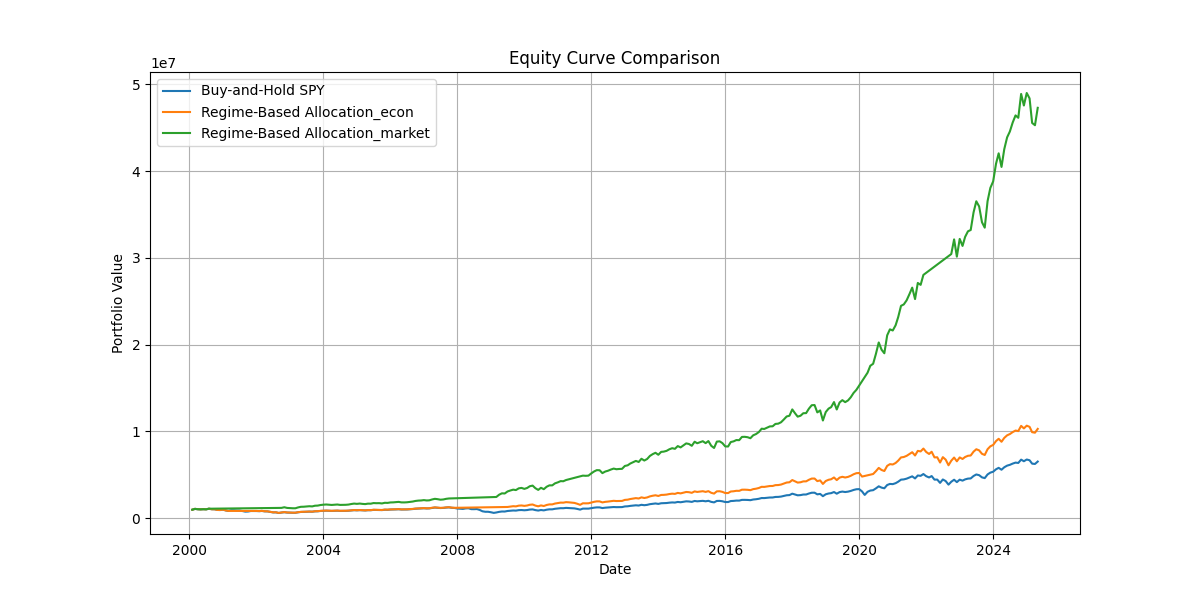

Source data for this figure (header and first rows):
Date, Buy-and-Hold SPY, Regime-Based Allocation_econ, Regime-Based Allocation_market
2000-02-01, 984774, 984774, 984774
2000-03-01, 1077474, 1077474, 1077474
2000-04-01, 1042275, 1042275, 1042275
2000-05-01, 1025887, 1025887, 1025887
2000-06-01, 1043622, 1043622, 1043622
2000-07-01, 1029653, 1029653, 1029653
2000-08-01, 1096931, 1096931, 1096931
2000-09-01, 1034153, 1034153, 
2000-10-01, 1031901, 1031901, 
2000-11-01, 954867, 954867, 
2000-12-01, 946972, 946972, 
2001-01-01, 992107, 992107, 
2001-02-01, 897472, 897472, 
2001-03-01, 844906, 844906, 
2001-04-01, 919564, , 
2001-05-01, 914409, , 
2001-06-01, 890088, , 
2001-07-01, 883519, , 
2001-08-01, 831097, , 
2001-09-01, 760401, , 
2001-10-01, 773193, , 
2001-11-01, 833485, , 
2001-12-01, 835312, 846758, 
2002-01-01, 829972, 841344, 
2002-02-01, 815085, 826254, 
2002-03-01, 839798, 851305, 
2002-04-01, 793225, 804094, 
2002-05-01, 788518, 799323, 
2002-06-01, 727772, 737745, 
2002-07-01, 672756, 681975, 
2002-08-01, 677332, 686613, 
2002-09-01, 603606, 611877, 
2002-10-01, 656202, 665193, 1192514
2002-11-01, 696676, 706223, 1266068
2002-12-01, 654052, 663014, 1188607
2003-01-01, 641101, 649885, 1165071
2003-02-01, 632459, 641125, 1149366
2003-03-01, 631267, 639917, 1147201
2003-04-01, 687440, 696860, 1249283
2003-05-01, 725137, 735073, 1317790
2003-06-01, 730223, 740229, 1327033
2003-07-01, 746073, 756296, 1355836
2003-08-01, 761461, 771895, 1383802
2003-09-01, 750276, 760557, 1363475
2003-10-01, 793470, 804343, 1441971
2003-11-01, 802136, 813127, 1457720
2003-12-01, 838531, 850021, 1523861
2004-01-01, 859150, 870922, 1561331
2004-02-01, 870809, 882741, 1582520
2004-03-01, 856273, 868006, 1556102
2004-04-01, 843016, 854568, 1532011
2004-05-01, 857452, 869201, 1558245
2004-06-01, 870139, 882062, 1581301
2004-07-01, 845178, 856759, 1535941
2004-08-01, 847237, 858846, 1539682
2004-09-01, 852193, 863871, 1548689
2004-10-01, 866767, 878644, 1575174
2004-11-01, 902678, 915047, 1640435
2004-12-01, 928238, 940957, 1686884
2005-01-01, 911713, 924206, 1656854
... 244 more rows
